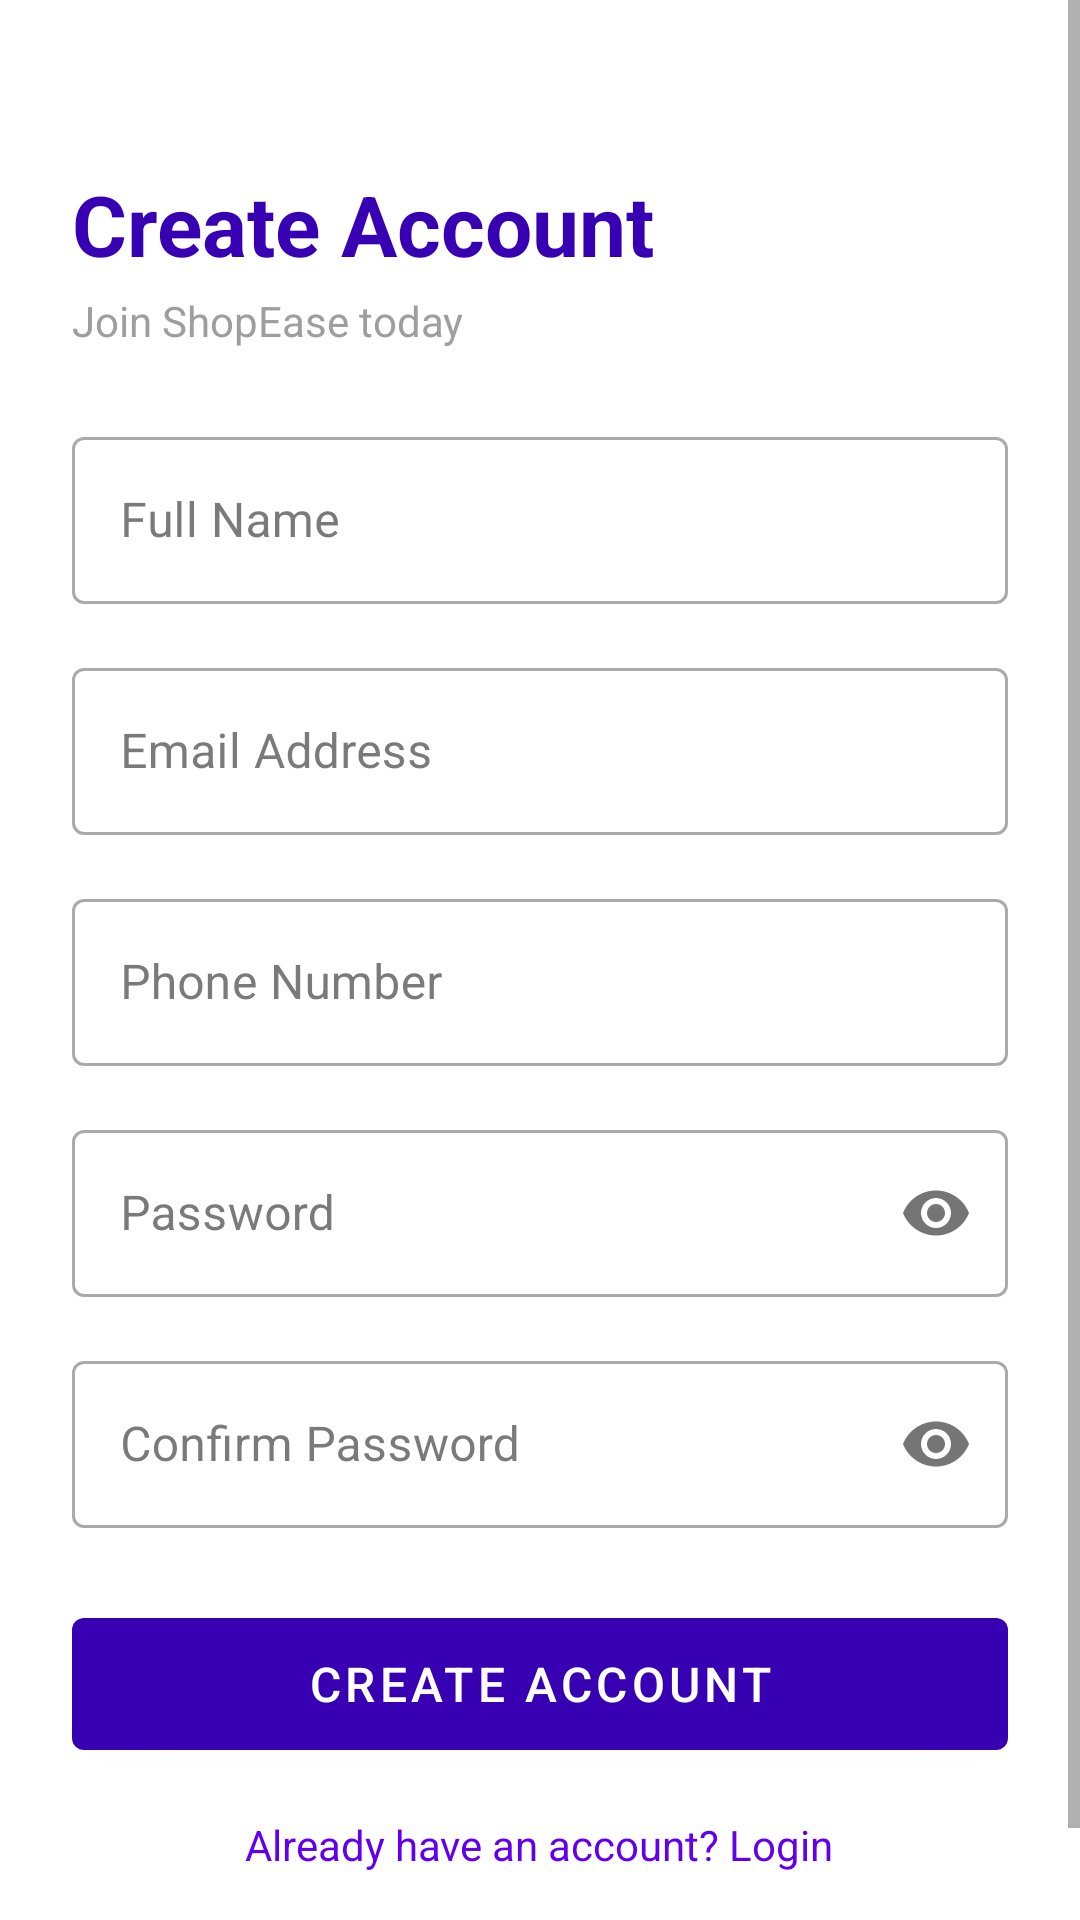

Android layout source for this screen:
<!-- AndroidManifest.xml: application theme Theme.ShopEase -->
<!-- res/layout/activity_register.xml -->
<?xml version="1.0" encoding="utf-8"?>
<ScrollView xmlns:android="http://schemas.android.com/apk/res/android"
    xmlns:app="http://schemas.android.com/apk/res-auto"
    android:layout_width="match_parent"
    android:layout_height="match_parent"
    android:background="@color/white">

    <LinearLayout
        android:layout_width="match_parent"
        android:layout_height="wrap_content"
        android:orientation="vertical"
        android:padding="24dp">

        <TextView
            android:layout_width="wrap_content"
            android:layout_height="wrap_content"
            android:layout_marginTop="32dp"
            android:text="Create Account"
            android:textColor="@color/purple_700"
            android:textSize="28sp"
            android:textStyle="bold"/>

        <TextView
            android:layout_width="wrap_content"
            android:layout_height="wrap_content"
            android:layout_marginTop="4dp"
            android:text="Join ShopEase today"
            android:textColor="@color/gray_medium"/>

        <com.google.android.material.textfield.TextInputLayout
            android:id="@+id/tilName"
            style="@style/Widget.MaterialComponents.TextInputLayout.OutlinedBox"
            android:layout_width="match_parent"
            android:layout_height="wrap_content"
            android:layout_marginTop="24dp"
            android:hint="Full Name">
            <com.google.android.material.textfield.TextInputEditText
                android:id="@+id/etName"
                android:layout_width="match_parent"
                android:layout_height="wrap_content"
                android:inputType="textPersonName"/>
        </com.google.android.material.textfield.TextInputLayout>

        <com.google.android.material.textfield.TextInputLayout
            android:id="@+id/tilEmail"
            style="@style/Widget.MaterialComponents.TextInputLayout.OutlinedBox"
            android:layout_width="match_parent"
            android:layout_height="wrap_content"
            android:layout_marginTop="16dp"
            android:hint="Email Address">
            <com.google.android.material.textfield.TextInputEditText
                android:id="@+id/etEmail"
                android:layout_width="match_parent"
                android:layout_height="wrap_content"
                android:inputType="textEmailAddress"/>
        </com.google.android.material.textfield.TextInputLayout>

        <com.google.android.material.textfield.TextInputLayout
            android:id="@+id/tilPhone"
            style="@style/Widget.MaterialComponents.TextInputLayout.OutlinedBox"
            android:layout_width="match_parent"
            android:layout_height="wrap_content"
            android:layout_marginTop="16dp"
            android:hint="Phone Number">
            <com.google.android.material.textfield.TextInputEditText
                android:id="@+id/etPhone"
                android:layout_width="match_parent"
                android:layout_height="wrap_content"
                android:inputType="phone"/>
        </com.google.android.material.textfield.TextInputLayout>

        <com.google.android.material.textfield.TextInputLayout
            android:id="@+id/tilPassword"
            style="@style/Widget.MaterialComponents.TextInputLayout.OutlinedBox"
            android:layout_width="match_parent"
            android:layout_height="wrap_content"
            android:layout_marginTop="16dp"
            android:hint="Password"
            app:passwordToggleEnabled="true">
            <com.google.android.material.textfield.TextInputEditText
                android:id="@+id/etPassword"
                android:layout_width="match_parent"
                android:layout_height="wrap_content"
                android:inputType="textPassword"/>
        </com.google.android.material.textfield.TextInputLayout>

        <com.google.android.material.textfield.TextInputLayout
            android:id="@+id/tilConfirmPassword"
            style="@style/Widget.MaterialComponents.TextInputLayout.OutlinedBox"
            android:layout_width="match_parent"
            android:layout_height="wrap_content"
            android:layout_marginTop="16dp"
            android:hint="Confirm Password"
            app:passwordToggleEnabled="true">
            <com.google.android.material.textfield.TextInputEditText
                android:id="@+id/etConfirmPassword"
                android:layout_width="match_parent"
                android:layout_height="wrap_content"
                android:inputType="textPassword"/>
        </com.google.android.material.textfield.TextInputLayout>

        <com.google.android.material.button.MaterialButton
            android:id="@+id/btnRegister"
            android:layout_width="match_parent"
            android:layout_height="56dp"
            android:layout_marginTop="24dp"
            android:text="CREATE ACCOUNT"
            android:textSize="16sp"/>

        <TextView
            android:id="@+id/tvLogin"
            android:layout_width="wrap_content"
            android:layout_height="wrap_content"
            android:layout_gravity="center"
            android:layout_marginTop="16dp"
            android:layout_marginBottom="24dp"
            android:text="Already have an account? Login"
            android:textColor="@color/purple_500"/>

    </LinearLayout>
</ScrollView>
<!-- resources referenced by this layout -->
<resources>
  <color name="gray_medium">#FF9E9E9E</color>
  <color name="purple_500">#FF6200EE</color>
  <color name="purple_700">#FF3700B3</color>
  <color name="white">#FFFFFF</color>
  <style name="Theme.ShopEase" parent="Theme.MaterialComponents.DayNight.NoActionBar">
          <item name="colorPrimary">@color/purple_700</item>
          <item name="colorPrimaryVariant">@color/purple_900</item>
          <item name="colorOnPrimary">@color/white</item>
          <item name="colorSecondary">@color/teal_200</item>
          <item name="colorSecondaryVariant">@color/teal_700</item>
          <item name="colorOnSecondary">@color/black</item>
          <item name="colorSurface">@color/white</item>
          <item name="colorOnSurface">@color/text_primary</item>
          <item name="colorError">@color/red_error</item>
          <item name="colorOnError">@color/white</item>
          <item name="android:colorBackground">@color/background</item>
          <item name="android:statusBarColor" tools:targetApi="l">@color/status_bar</item>
          <item name="android:navigationBarColor">@color/white</item>
          <item name="android:windowLightStatusBar" tools:targetApi="m">false</item>
  
          <item name="android:editTextStyle">@style/AppEditTextStyle</item>
          <item name="editTextStyle">@style/AppEditTextStyle</item>
  
      </style>
  <color name="purple_900">#FF1A0080</color>
  <color name="teal_200">#FF03DAC5</color>
  <color name="teal_700">#FF018786</color>
  <color name="black">#FF000000</color>
  <color name="text_primary">#212121</color>
  <color name="red_error">#FFD32F2F</color>
  <color name="background">#FFFCFCFF</color>
  <color name="status_bar">#FF1A0080</color>
  <style name="AppEditTextStyle" parent="Widget.MaterialComponents.TextInputEditText.OutlinedBox">
          <item name="android:textColor">#000000</item>
          <item name="android:textColorHint">#888888</item>
      </style>
</resources>
